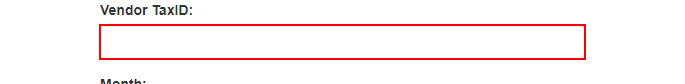
Task: Curso RPA Advanced 
Performer part of Generate Yearly Report
Navegador google chrome usado
Workflow: System1_CreatYearlyReport

Step 1: type [in_TaxID] into the text box 'vendorTaxID' in window 'ACME System 1 - Download Monthly Report' (chrome.exe)

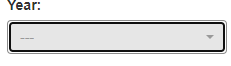
Step 2: select [in_Year] in the drop-down 'reportYear' in window 'ACME System 1 - Download Monthly Report' (chrome.exe)

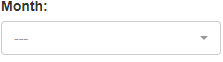
Step 3: select [month.ToString] in the drop-down 'reportMonth' in window 'ACME System 1 - Download Monthly Report' (chrome.exe)

Step 4: click on the button in window 'ACME System 1 - Download Monthly Report' (chrome.exe) (no picture)

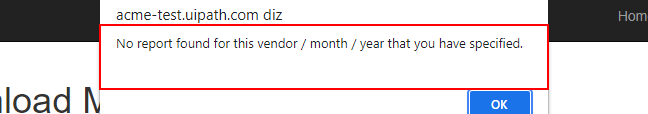
Step 5: find the pane in window 'ACME System 1 - Download Monthly Report - Google Chrome' (chrome.exe)

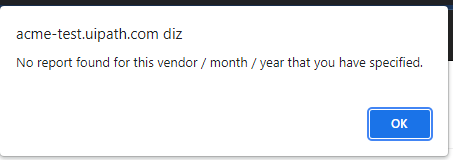
Step 6 [then]: type a value into the pane in window 'ACME System 1 - Download Monthly Report - Google Chrome' (chrome.exe)

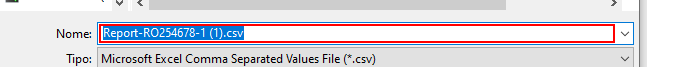
Step 7 [else]: type [reportFilePath] in window 'Salvar como' (chrome.exe)

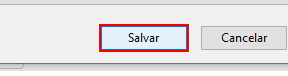
Step 8: click in window 'Salvar como' (chrome.exe)
